The GitHub repository daterka/Use-of-machine-learning-methods-to-diagnose-schizophrenia-based-on-EEG-signal contains a labelled image folder "spectrograms_dataset" with 2 categories: schizophrenia negative, schizophrenia positive. Examples follow, each with its label.

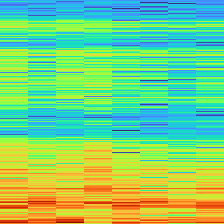
Label: schizophrenia negative

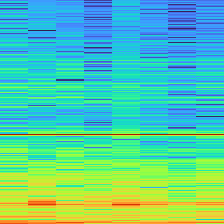
Label: schizophrenia positive

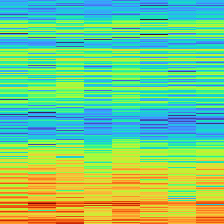
Label: schizophrenia negative

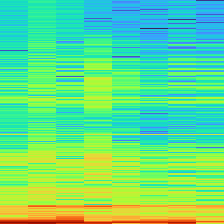
Label: schizophrenia positive

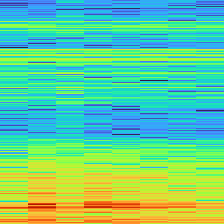
Label: schizophrenia negative

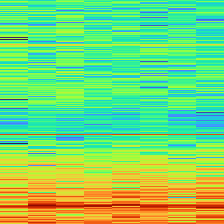
Label: schizophrenia positive
